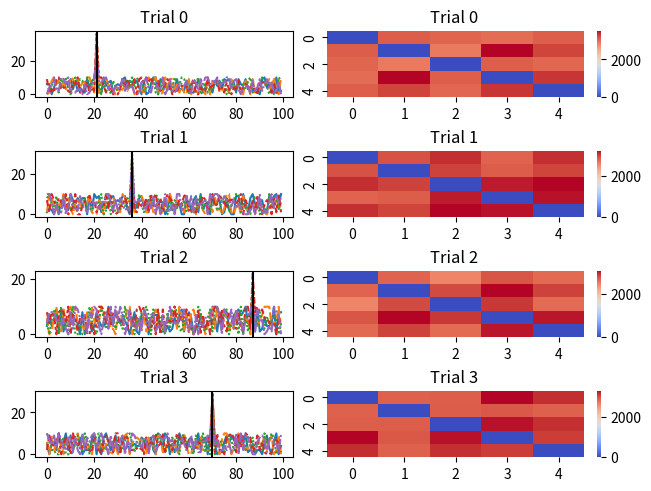

The script that saved this image:
# Import Libraries
import numpy as np
import random
import matplotlib.pyplot as plt
from matplotlib.gridspec import GridSpec
import pandas as pd
import seaborn as sns

random.seed(0)
np.random.seed(0)

class Generate_Synth_Data:
    def __init__(self, 
                 end_time_of_session: int, 
                 synthetic_trial_number: int, 
                 number_of_artificial_spikes: int,
                 number_of_neurons: int):
        
        # User defined parameters
        self.end_time_of_session = end_time_of_session
        self.synthetic_trial_num = synthetic_trial_number
        self.num_of_artificial_spikes = number_of_artificial_spikes
        self.numNeurons = number_of_neurons
        
        # Hard coded parameters
        self.bin_size = 0.1 # 100ms
        self.numBins = int(self.end_time_of_session/self.bin_size)
        self.probabilityOFTunedNeurons = 0.9
        
        # Funcs
        self.generate_unit_tunning()
        self.generate_event_times()
        self.create_spikes()
        
    #Generate random times uniformly across the session
    def generate_event_times(self):
        """
        Generate random times uniformly across the session from the start of a trial to the end of a trial
        """
        self.event_bin_idx = np.random.randint(0, self.numBins + 1, size= self.synthetic_trial_num)

    #Generate an array of synthetic spike ID's of zero
    def generate_unit_tunning(self):
        """
        Is neuron tuned to a stimulus?
        """
    
        self.tunnedNeurons = np.random.choice([0, 1], size = self.numNeurons, p=[1-self.probabilityOFTunedNeurons, self.probabilityOFTunedNeurons])
        assert len(self.tunnedNeurons) == self.numNeurons, "Number of neurons is not equal to the number of neurons in the tunning array"
    
    # Generate a binned spike train for each neuron for each trial
    def create_spikes(self):
        """
        Create synthetic spike trains using a gamma distribution of shape number of time bins
        """
        
        spike_matrix = np.zeros((self.numBins, self.numNeurons, self.synthetic_trial_num))
                
        for trial in range(self.synthetic_trial_num):
            for neuron in range(self.numNeurons):
                for bin in range(self.numBins):
                    spike_matrix[bin, neuron, trial] = random.randint(0, 10)
                    
                    if self.tunnedNeurons[neuron] == 1 and (self.event_bin_idx[trial] == bin):
                        spike_matrix[bin, neuron, trial] += random.randint(10, 30)
                    
        self.spike_matrix = spike_matrix
    
    def plot_spike_trains_per_trial(self, num_trials_to_plot: int, num_neurons_to_plot: int):
        
        fig = plt.figure(constrained_layout=True)
        gs = GridSpec(nrows = num_trials_to_plot, 
                      ncols = 2, 
                      figure = fig)
        
        axs = [fig.add_subplot(gs[i, 0]) for i in range(num_trials_to_plot)]
        crosscorr_axs = [fig.add_subplot(gs[i, 1]) for i in range(num_trials_to_plot)]
        
        for trial in range(num_trials_to_plot):
            dataframe = pd.DataFrame(self.spike_matrix[:, :num_neurons_to_plot, trial])
            sns.lineplot(data=dataframe, ax=axs[trial], legend=False)
            axs[trial].axvline(x=self.event_bin_idx[trial], color='black', linestyle='-')
            axs[trial].set_title(f'Trial {trial}')
            
            # Plot cross-correlogram
            crosscorr = np.zeros((self.spike_matrix.shape[1], self.spike_matrix.shape[1]))
            for neuron1 in range(self.spike_matrix.shape[1]):
                for neuron2 in range(neuron1+1, self.spike_matrix.shape[1]):
                    crosscorr[neuron1, neuron2] = np.correlate(self.spike_matrix[:, neuron1, trial], self.spike_matrix[:, neuron2, trial], mode='full')[len(self.spike_matrix)-1]
                    crosscorr[neuron2, neuron1] = crosscorr[neuron1, neuron2]
            sns.heatmap(data=crosscorr, ax=crosscorr_axs[trial], cmap='coolwarm', cbar=True)
            crosscorr_axs[trial].set_title(f'Trial {trial} ')
            # crosscorr_axs[trial].set_xlabel('Neuron 1')
            # crosscorr_axs[trial].set_ylabel('Neuron 2')
        
        plt.show()
        


    
synthObj = Generate_Synth_Data(end_time_of_session = 10, 
                               synthetic_trial_number = 100, 
                               number_of_artificial_spikes = 1000,
                               number_of_neurons = 5)


synthObj.plot_spike_trains_per_trial(num_trials_to_plot = 4, num_neurons_to_plot = 6)

# trial = 2
# dataframe = pd.DataFrame(spikes[:, :, trial])
# sns.lineplot(data=dataframe)
# plt.axvline(x=synthObj.event_bin_idx[trial], color='black', linestyle='-')
# plt.tight_layout()
# plt.show()